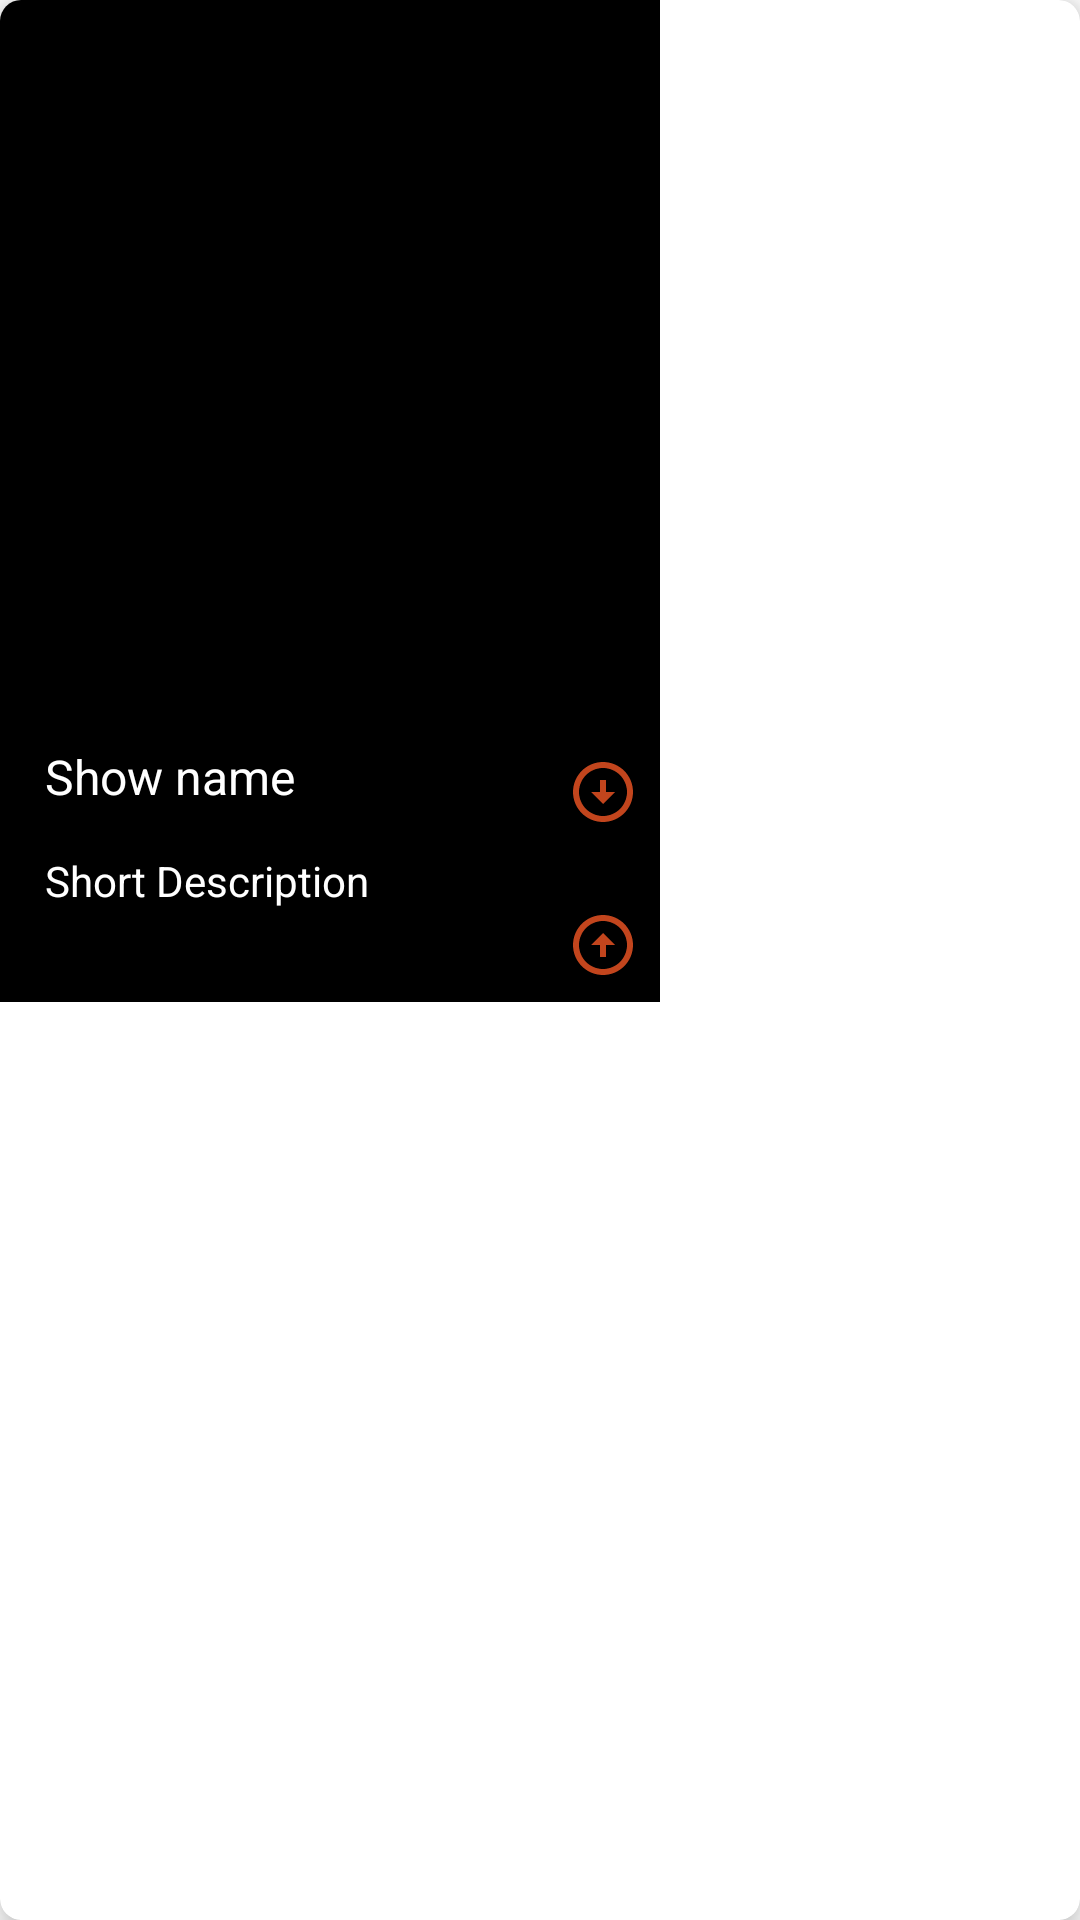

Reconstruct the res/layout file that produces this screen, plus the resources it refers to.
<!-- AndroidManifest.xml: application theme Theme.AnimeStarterPack -->
<!-- res/layout/list_layout_show.xml -->
<?xml version="1.0" encoding="utf-8"?>
<com.google.android.material.card.MaterialCardView xmlns:android="http://schemas.android.com/apk/res/android"
    android:layout_width="wrap_content"
    android:layout_height="wrap_content"
    android:id="@+id/parent"
    xmlns:app="http://schemas.android.com/apk/res-auto"
    app:cardCornerRadius="7dp"
    app:cardElevation="7dp"
    android:layout_margin="10dp"
    >

    <RelativeLayout
        android:layout_width="220dp"
        android:layout_height="wrap_content"
        >
        
        <RelativeLayout
            android:layout_width="match_parent"
            android:layout_height="wrap_content"
            android:id="@+id/collapsedRelLay"
            android:background="@color/black">
            
            <ImageView
                android:layout_width="220dp"
                android:layout_height="220dp"
                android:id="@+id/imgShow"
                android:layout_marginTop="25dp"
                android:src="@mipmap/ic_launcher"/>

            <TextView
                android:id="@+id/txtShowsName"
                android:layout_width="wrap_content"
                android:layout_height="wrap_content"
                android:layout_below="@+id/imgShow"
                android:layout_alignParentStart="true"
                android:layout_marginStart="15dp"
                android:layout_marginTop="3dp"
                android:layout_marginEnd="10dp"
                android:layout_toStartOf="@+id/btnArrowDown"
                android:text="Show name"
                android:textSize="16sp"
                android:textColor="@color/white"/>

            <ImageView
                android:layout_width="wrap_content"
                android:layout_height="wrap_content"
                android:id="@+id/btnArrowDown"
                android:src="@drawable/ic_arrow_down"
                android:layout_marginTop="7dp"
                android:layout_marginEnd="7dp"
                android:layout_below="@id/imgShow"
                android:layout_alignParentEnd="true"
                />

        </RelativeLayout>
        
        <RelativeLayout
            android:layout_width="match_parent"
            android:layout_height="wrap_content"
            android:id="@+id/expandedRelLay"
            android:layout_below="@+id/collapsedRelLay"
            android:background="@color/black"
            android:visibility="visible">

            <TextView
                android:layout_width="wrap_content"
                android:layout_height="wrap_content"
                android:text="Short Description"
                android:id="@+id/txtShortDescription"
                android:textColor="@color/white"
                android:layout_marginStart="15dp"
                android:layout_marginEnd="15dp"
                android:layout_marginTop="8dp"
                />


            <ImageView
                android:layout_width="wrap_content"
                android:layout_height="wrap_content"
                android:id="@+id/btnArrowUp"
                android:src="@drawable/ic_arrow_up"
                android:layout_below="@+id/txtShortDescription"
                android:layout_alignParentEnd="true"
                android:layout_marginEnd="7dp"
                android:layout_marginBottom="7dp"
                />


        </RelativeLayout>

    </RelativeLayout>

</com.google.android.material.card.MaterialCardView>
<!-- resources referenced by this layout -->
<resources>
  <color name="black">#FF000000</color>
  <color name="white">#FFFFFFFF</color>
  <!-- drawable ic_arrow_down (drawable-anydpi) -->
  <vector xmlns:android="http://schemas.android.com/apk/res/android"
      android:width="24dp"
      android:height="24dp"
      android:viewportWidth="24"
      android:viewportHeight="24"
      android:tint="#F35624"
      android:alpha="0.8">
    <path
        android:fillColor="@android:color/white"
        android:pathData="M12,4c4.41,0 8,3.59 8,8s-3.59,8 -8,8s-8,-3.59 -8,-8S7.59,4 12,4M12,2C6.48,2 2,6.48 2,12c0,5.52 4.48,10 10,10c5.52,0 10,-4.48 10,-10C22,6.48 17.52,2 12,2L12,2zM13,12l0,-4h-2l0,4H8l4,4l4,-4H13z"/>
  </vector>
  <!-- drawable ic_arrow_up (drawable-anydpi) -->
  <vector xmlns:android="http://schemas.android.com/apk/res/android"
      android:width="24dp"
      android:height="24dp"
      android:viewportWidth="24"
      android:viewportHeight="24"
      android:tint="#F35624"
      android:alpha="0.8">
    <path
        android:fillColor="@android:color/white"
        android:pathData="M12,20c-4.41,0 -8,-3.59 -8,-8s3.59,-8 8,-8s8,3.59 8,8S16.41,20 12,20M12,22c5.52,0 10,-4.48 10,-10c0,-5.52 -4.48,-10 -10,-10C6.48,2 2,6.48 2,12C2,17.52 6.48,22 12,22L12,22zM11,12l0,4h2l0,-4h3l-4,-4l-4,4H11z"/>
  </vector>
  <style name="Theme.AnimeStarterPack" parent="Theme.MaterialComponents.DayNight.NoActionBar">
          
          <item name="colorPrimary">@color/purple_500</item>
          <item name="colorPrimaryVariant">@color/purple_700</item>
          <item name="colorOnPrimary">@color/white</item>
          
          <item name="colorSecondary">@color/teal_200</item>
          <item name="colorSecondaryVariant">@color/teal_700</item>
          <item name="colorOnSecondary">@color/black</item>
          
          <item name="android:statusBarColor" tools:targetApi="l">?attr/colorPrimaryVariant</item>
          
      </style>
  <color name="purple_500">#FF6200EE</color>
  <color name="purple_700">#FF3700B3</color>
  <color name="teal_200">#FF03DAC5</color>
  <color name="teal_700">#FF018786</color>
</resources>
